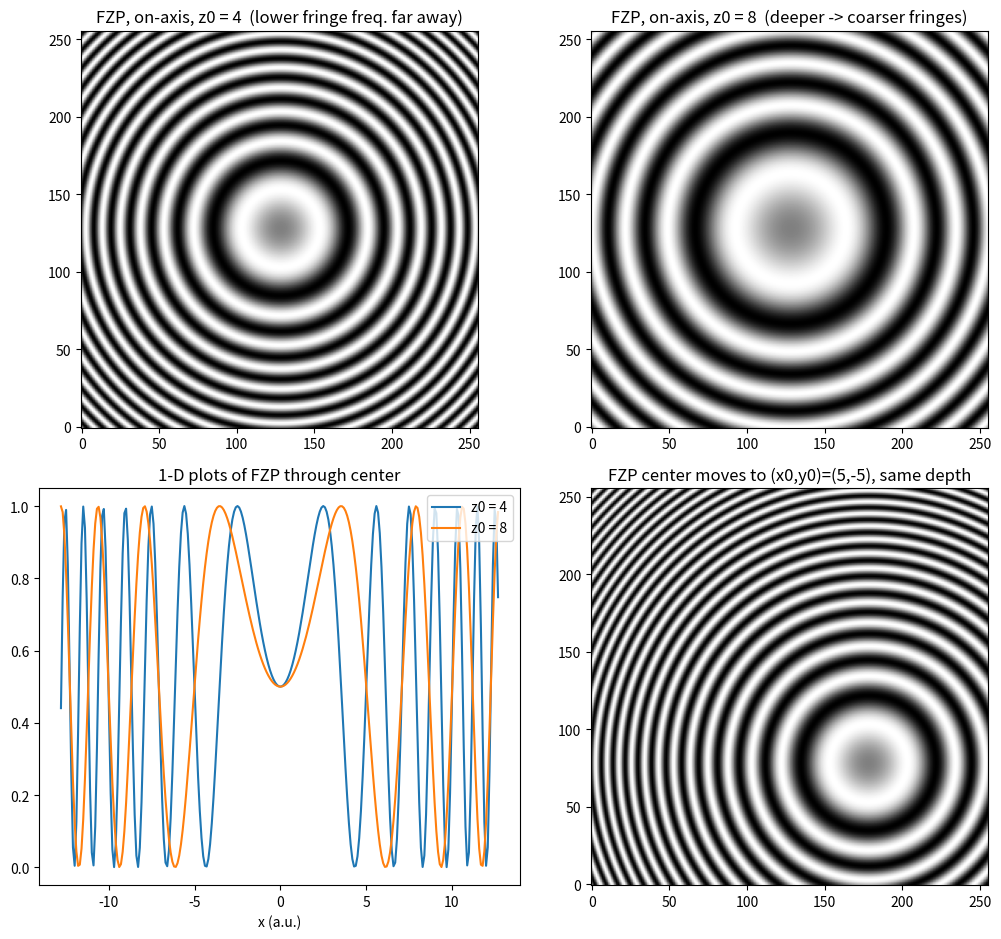

Write the Python code that produced this figure.
# ===== 书 2.5.1 · Table 2.2 Fresnel_zone_plate.m 的 Python 版 =====
# 画正弦菲涅耳波带片（FZP，点源全息图，式 (2.5-3)/(2.5-4)）：
#     FZP(x,y;z0) = A + B * sin( sigma * ((x-x0)^2 + (y-y0)^2) ),  sigma = 1/z0
# 复现原书图 2.19（z0 与 2z0 的深度依赖）与图 2.20（横向位置 (x0,y0) 依赖）。
# 所有尺度沿用原书"任意单位"（sigma=1/z0，x 步长 0.1，范围 ±12.8）；
# 显示 127*(1+imag(fFZP)) 即 127*(1+sin(sigma*r'^2))，灰度 0~254。
#
# MATLAB / Python 差异提示：
# 1) 原书用 input() 让你现场输入 z0（2~10）与 x0（-8~8），本版固定四组参数
#    一次性复现图 2.19 与 2.20；想改值改 z_list / x_off 即可。
# 2) 原书 image(R) 的行方向与 plt.imshow 默认相反，加 origin='lower' 对齐数学坐标。

import numpy as np
import matplotlib.pyplot as plt

ROWS = COLS = 256
s = np.arange(ROWS) * 0.1 - 12.8           # 原书 x=-12.8:0.1:12.7（步长 0.1，共 256 点）
X, Y = np.meshgrid(s, s)

def make_fzp(z0, x0, y0):
    """1+sin(sigma*((x-x0)^2+(y-y0)^2))，sigma=1/z0（原书任意单位）"""
    sigma = 1.0 / z0
    phase = sigma * ((X - x0)**2 + (Y - y0)**2)
    fFZP = np.exp(1j * phase)              # 原书：exp(j*sigma*(...)+j*sigma*(...))
    R = 127 * (1 + np.imag(fFZP))          # 归一化后取虚部 -> 1+sin(phase)
    return R

z1 = 4.0                                    # 基准深度（原书 input z0，2~10 内取值）
fig, ax = plt.subplots(2, 2, figsize=(10.5, 9.5))

# ----- 图 2.19 复现：同一点源（on-axis），深度 z0 与 2*z0 -----
im0 = ax[0, 0].imshow(make_fzp(z1, 0, 0), cmap='gray', origin='lower')
ax[0, 0].set_title(f'FZP, on-axis, z0 = {z1:g}  (lower fringe freq. far away)')

ax[0, 1].imshow(make_fzp(2 * z1, 0, 0), cmap='gray', origin='lower')
ax[0, 1].set_title(f'FZP, on-axis, z0 = {2*z1:g}  (deeper -> coarser fringes)')

# ----- 中心 1-D 剖面对比（原书图 2.19 下排 "1-D plots through center" -----
r1 = make_fzp(z1, 0, 0)
r2 = make_fzp(2 * z1, 0, 0)
ax[1, 0].plot(s, r1[:, COLS // 2] / 254.0, label=f'z0 = {z1:g}')
ax[1, 0].plot(s, r2[:, COLS // 2] / 254.0, label=f'z0 = {2*z1:g}')
ax[1, 0].set_title('1-D plots of FZP through center')
ax[1, 0].set_xlabel('x (a.u.)'); ax[1, 0].legend(loc='upper right')

# ----- 图 2.20 复现：同深度，横向位置从 (0,0) 挪到 (x0,y0) -----
x0 = 5.0
ax[1, 1].imshow(make_fzp(z1, x0, -x0), cmap='gray', origin='lower')   # 原书 y0=-x0
ax[1, 1].set_title(f'FZP center moves to (x0,y0)=({x0:g},{-x0:g}), same depth')

plt.tight_layout()
plt.show()
